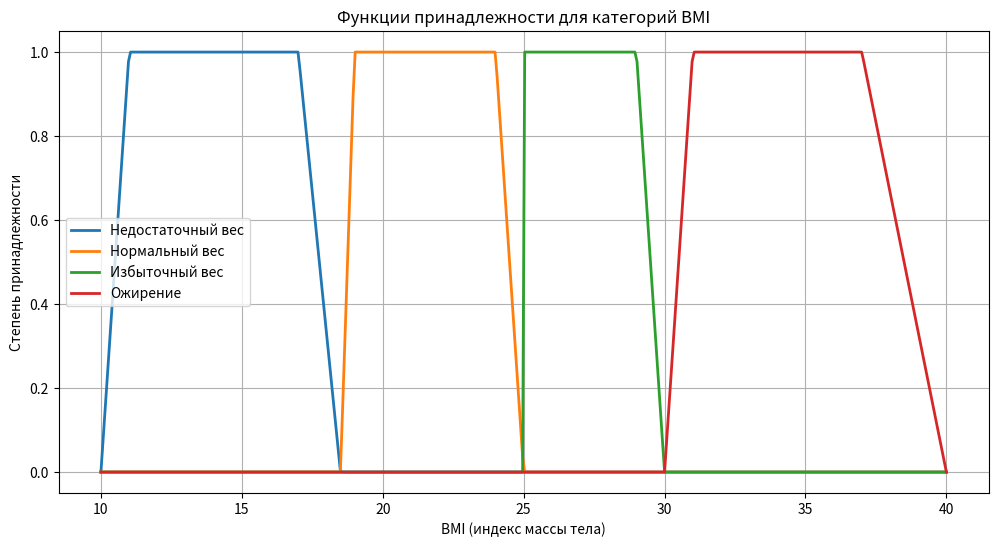
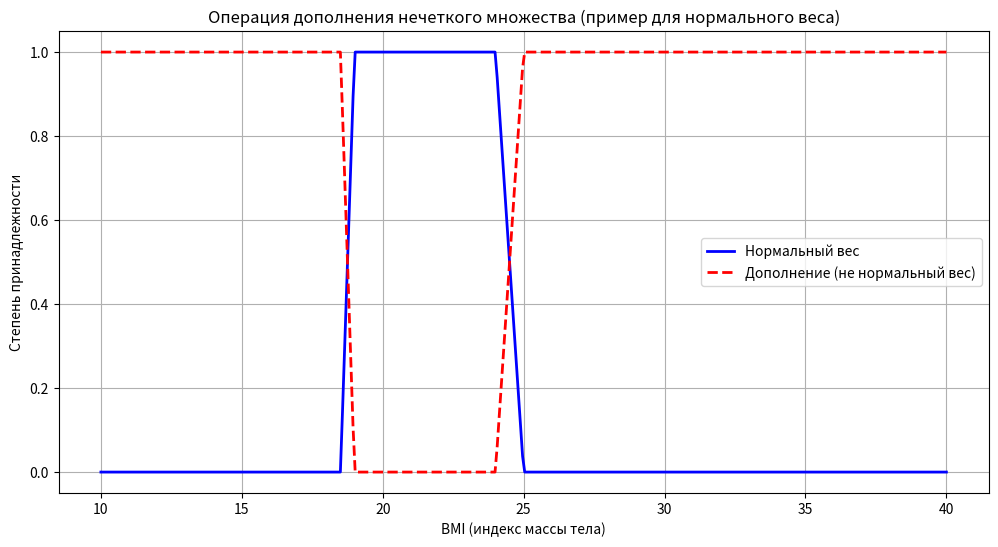

These charts were generated, in order, by the following Python code:
import numpy as np
import matplotlib.pyplot as plt

def trapezoidal_membership(x, a, b, c, d):
    if x < a or x > d:
        return 0.0
    elif a <= x <= b:
        return (x - a) / (b - a)
    elif b < x < c:
        return 1.0
    elif c <= x <= d:
        return (d - x) / (d - c)


def fuzzy_complement(mu_values):
    """Операция дополнения нечеткого множества"""
    return [1 - mu for mu in mu_values]

def main():
    x_values = np.linspace(10, 40, 400)

    #  параметры для каждой категории
    categories = {
        "Недостаточный вес": (10, 11, 17, 18.5),
        "Нормальный вес": (18.5, 19, 24, 25),
        "Избыточный вес": (25, 25, 29, 30),
        "Ожирение": (30, 31, 37, 40)
    }

    plt.figure(figsize=(12, 6))

    #  функции принадлежности
    for label, (a, b, c, d) in categories.items():
        mu_values = [trapezoidal_membership(x, a, b, c, d) for x in x_values]
        plt.plot(x_values, mu_values, linewidth=2, label=label)

    plt.title("Функции принадлежности для категорий BMI")
    plt.xlabel("BMI (индекс массы тела)")
    plt.ylabel("Степень принадлежности")
    plt.grid(True)
    plt.legend()
    plt.show()

    #  операция дополнения для "нормального веса"
    a, b, c, d = categories["Нормальный вес"]
    mu_values = [trapezoidal_membership(x, a, b, c, d) for x in x_values]
    complement_values = fuzzy_complement(mu_values)

    plt.figure(figsize=(12, 6))
    plt.plot(x_values, mu_values, label='Нормальный вес', color='blue', linewidth=2)
    plt.plot(x_values, complement_values, label='Дополнение (не нормальный вес)', color='red', linestyle='--', linewidth=2)
    plt.title("Операция дополнения нечеткого множества (пример для нормального веса)")
    plt.xlabel("BMI (индекс массы тела)")
    plt.ylabel("Степень принадлежности")
    plt.legend()
    plt.grid(True)
    plt.show()

if __name__ == "__main__":
    main()
